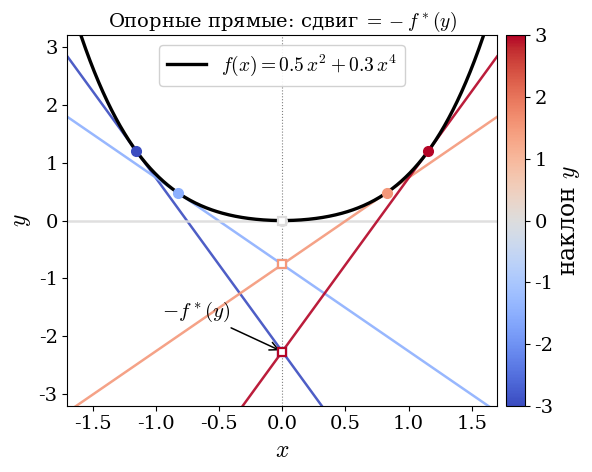

Here is the Python script that generated this plot: (Note: this script raises an exception after producing the figure.)
import numpy as np
import matplotlib.pyplot as plt
from matplotlib import cm
from scipy.optimize import brentq

plt.rcParams["font.family"] = "serif"
plt.rcParams["mathtext.fontset"] = "cm"
plt.rcParams["font.size"] = 16
plt.rcParams["axes.titlesize"] = 16
plt.rcParams["axes.labelsize"] = 17
plt.rcParams["legend.fontsize"] = 14
plt.rcParams["xtick.labelsize"] = 14
plt.rcParams["ytick.labelsize"] = 14

# Course palette: warm (orange) <-> cool (blue), avoid yellow viridis.
cmap = cm.get_cmap("coolwarm")

# ---------------- Panel A: support lines ----------------
# f(x) = 0.5 x^2 + 0.3 x^4,  f'(x) = x + 1.2 x^3
def f(x):
    return 0.5 * x**2 + 0.3 * x**4

def fprime(x):
    return x + 1.2 * x**3

slopes = np.array([-3.0, -1.5, 0.0, 1.5, 3.0])

def touch_x(y):
    lo, hi = -5.0, 5.0
    return brentq(lambda x: fprime(x) - y, lo, hi)

xs_touch = np.array([touch_x(y) for y in slopes])
fstar = slopes * xs_touch - f(xs_touch)

# ---------- Figure A: support lines (slide "Геометрия: зазор опорной прямой") ----------
figA, axA = plt.subplots(1, 1, figsize=(6.2, 5.0))
xx = np.linspace(-1.7, 1.7, 400)
axA.plot(xx, f(xx), color="black", lw=2.4, label=r"$f(x)=0.5\,x^2+0.3\,x^4$", zorder=5)

norm_s = (slopes - slopes.min()) / (slopes.max() - slopes.min())
for y, xt, fs, ns in zip(slopes, xs_touch, fstar, norm_s):
    col = cmap(ns)
    line = y * xx - fs  # l_y(x) = y x - f*(y)
    axA.plot(xx, line, color=col, lw=1.8, alpha=0.9)
    axA.plot(xt, f(xt), "o", color=col, ms=7, zorder=6)
    axA.plot(0, -fs, "s", color=col, ms=6, zorder=6, mfc="white", mew=1.6)

axA.axvline(0, color="gray", lw=0.8, ls=":")
axA.set_xlim(-1.7, 1.7)
axA.set_ylim(-3.2, 3.2)
axA.set_xlabel(r"$x$")
axA.set_ylabel(r"$y$")
axA.set_title(u"Опорные прямые: сдвиг $=-f^*(y)$", fontsize=14)
axA.legend(loc="upper center", framealpha=0.9)

sm = cm.ScalarMappable(cmap=cmap, norm=plt.Normalize(slopes.min(), slopes.max()))
sm.set_array([])
cb = figA.colorbar(sm, ax=axA, fraction=0.046, pad=0.02)
cb.set_label(u"наклон $y$")

i = 0
axA.annotate(r"$-f^*(y)$", xy=(0, -fstar[i]), xytext=(-0.95, -fstar[i] + 0.6),
             fontsize=15, color="black",
             arrowprops=dict(arrowstyle="->", color="black", lw=1.1))

figA.tight_layout()
figA.savefig("/root/hse26_repo/files/exp_conj_support_smoothness.pdf", bbox_inches="tight")
figA.savefig("/tmp/exp_conj_support_smoothness.png", dpi=140)

# ---------- Figure B: strong convexity <-> smoothness (slide "Сильная выпуклость f и гладкость f*") ----------
# Конкретный пример: f(x) = (mu/2) x^2  =>  f*(y) = y^2/(2 mu),  grad f*(y) = y/mu.
# Тогда grad f* — прямая с наклоном 1/mu, и липшицева константа = 1/mu видна буквально.
mus = np.array([0.5, 1.0, 3.0])
cols_B = ["#2166ac", "#6a3d9a", "#b2182b"]   # синий / фиолетовый / красный (без белого центра)

figB, axB = plt.subplots(1, 1, figsize=(6.2, 5.0))
yy = np.linspace(-6, 6, 300)
for mu, col in zip(mus, cols_B):
    g = yy / mu                      # grad f*(y) = y/mu
    axB.plot(yy, g, color=col, lw=2.6,
             label=fr"$\mu={mu:g}$,  наклон $1/\mu={1/mu:.2g}$")

axB.axhline(0, color="gray", lw=0.8, ls=":")
axB.axvline(0, color="gray", lw=0.8, ls=":")
axB.set_xlim(-6, 6)
axB.set_ylim(-3.4, 3.4)
axB.set_xlabel(r"$y$")
axB.set_ylabel(r"$\nabla f^*(y)=y/\mu$")
axB.set_title(u"Больше $\\mu$ $\\to$ положе $\\nabla f^*$", fontsize=15)
axB.legend(loc="upper left", framealpha=0.9)

# врезка с конкретной парой f / f* / grad f*
axB.text(0.97, 0.05,
         r"$f(x)=\dfrac{\mu}{2}x^2$" "\n"
         r"$f^*(y)=\dfrac{y^2}{2\mu}$" "\n"
         r"$\nabla f^*(y)=\dfrac{y}{\mu}$",
         transform=axB.transAxes, ha="right", va="bottom", fontsize=15,
         linespacing=1.6,
         bbox=dict(boxstyle="round,pad=0.4", fc="#eef4fb", ec="#4C72B0", lw=1.2))

figB.tight_layout()
figB.savefig("/root/hse26_repo/files/exp_conj_smoothness_strong.pdf", bbox_inches="tight")
figB.savefig("/tmp/exp_conj_smoothness_strong.png", dpi=140)

print("touch_x:", xs_touch)
print("fstar:", fstar)
print("done")
